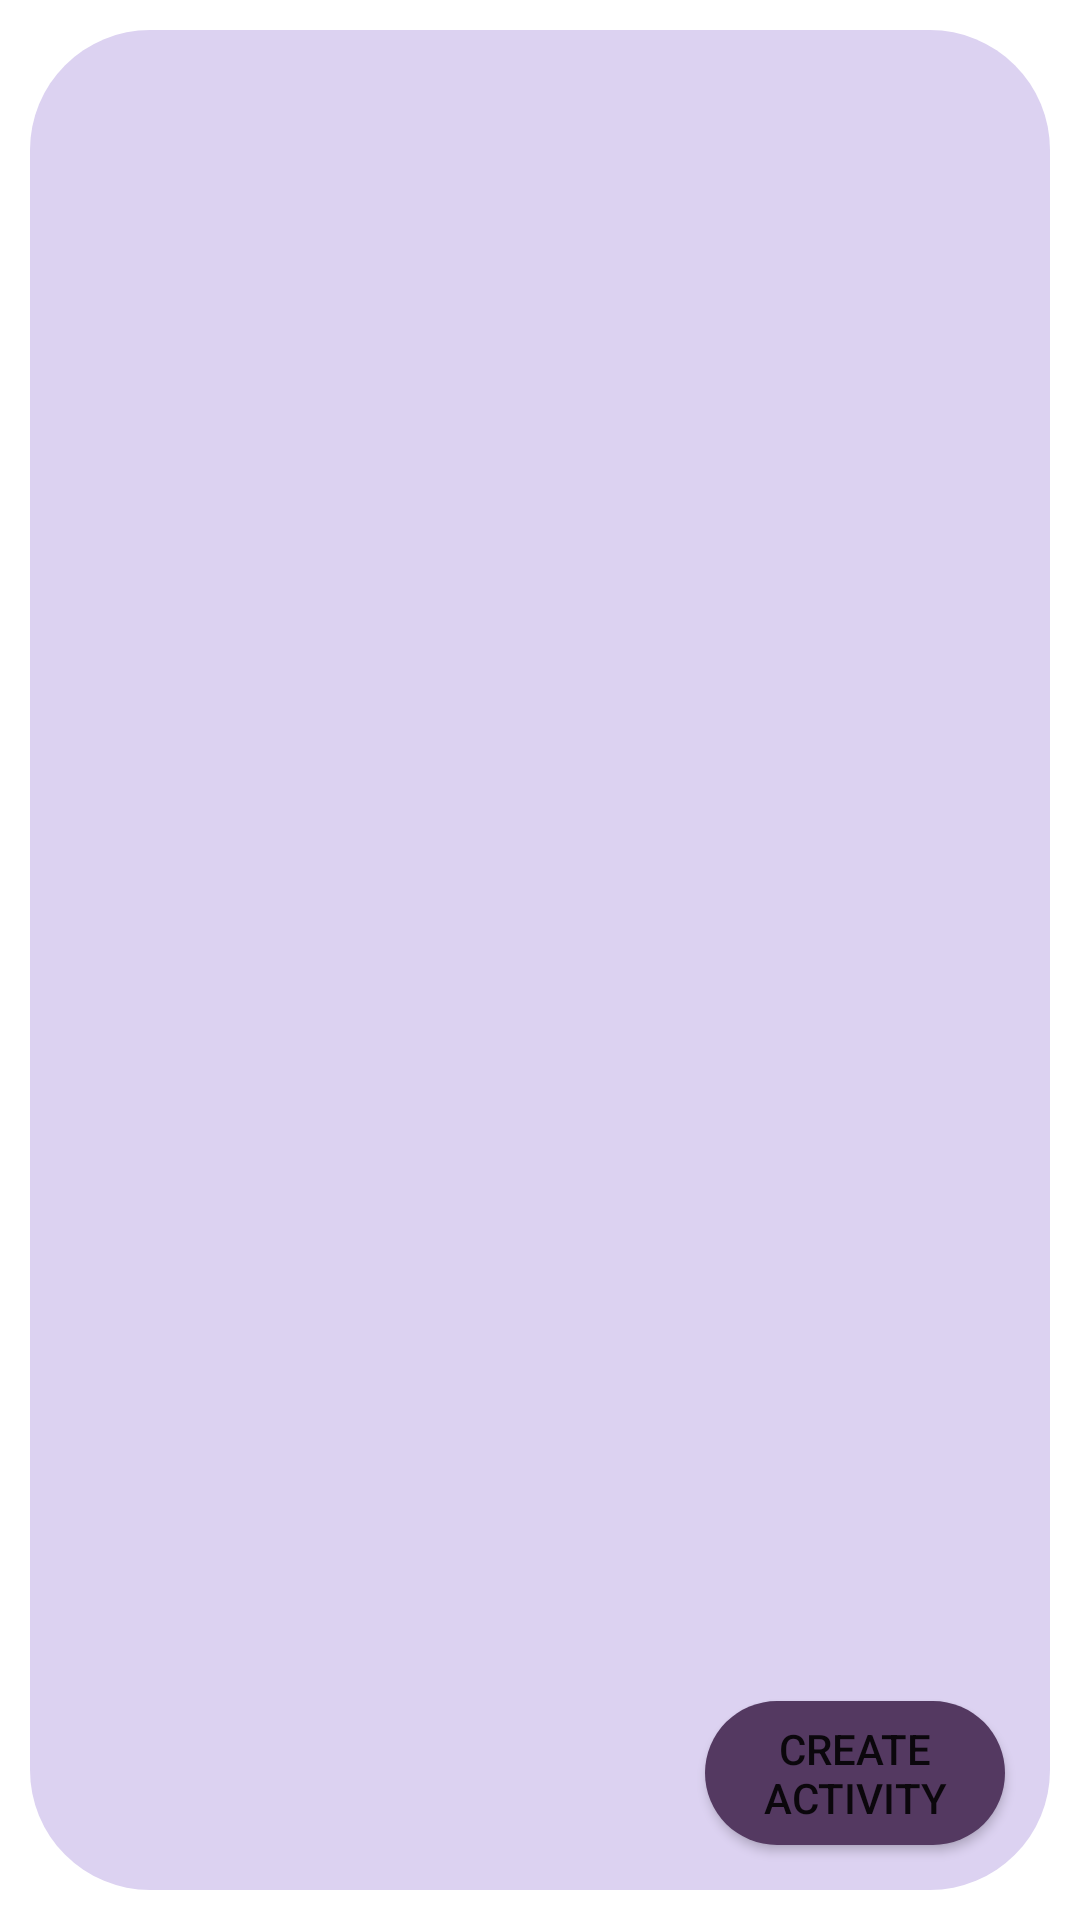

The Android layout XML behind this screen, and the referenced resources:
<!-- AndroidManifest.xml: application theme Theme.Test3 -->
<!-- res/layout/activity_assign.xml -->
<?xml version="1.0" encoding="utf-8"?>
<RelativeLayout xmlns:android="http://schemas.android.com/apk/res/android"
    xmlns:app="http://schemas.android.com/apk/res-auto"
    xmlns:tools="http://schemas.android.com/tools"
    android:layout_width="match_parent"
    android:layout_height="match_parent"
    tools:context=".lecpracschmng">

    <ScrollView
        android:layout_width="match_parent"
        android:layout_height="match_parent"
        android:background="@drawable/tmbg"
        android:paddingTop="10dp"
        android:paddingBottom="10dp"
        android:layout_marginEnd="10dp"
        android:layout_marginStart="10dp"
        android:layout_marginTop="10dp"
        android:layout_marginBottom="10dp"
        android:contentDescription="@string/app_name">

        <LinearLayout
            android:layout_width="match_parent"
            android:layout_height="match_parent"
            android:id="@+id/schdlecprac"
            android:orientation="vertical"
            android:layout_marginEnd="10dp"
            android:layout_marginStart="10dp"
            android:layout_marginTop="10dp"
            android:layout_marginBottom="10dp">


        </LinearLayout>

    </ScrollView>

    <androidx.appcompat.widget.AppCompatButton
        android:id="@+id/edit1"
        android:layout_width="100dp"
        android:layout_height="wrap_content"
        android:layout_alignParentEnd="true"
        android:layout_alignParentBottom="true"
        android:layout_marginEnd="25dp"
        android:layout_marginBottom="25dp"
        android:background="@drawable/btns"
        android:text="Create activity"
        android:padding="2dp"
        android:gravity="center" />

</RelativeLayout>
<!-- resources referenced by this layout -->
<resources>
  <!-- drawable btns (drawable) -->
  <?xml version="1.0" encoding="utf-8"?>
  <shape xmlns:android="http://schemas.android.com/apk/res/android"
      android:shape="rectangle">
      <corners android:radius="25dp"/>
      <solid android:color="#543961" />
  </shape>
  <!-- drawable tmbg (drawable) -->
  <?xml version="1.0" encoding="utf-8"?>
  <shape xmlns:android="http://schemas.android.com/apk/res/android"
      android:shape="rectangle">
      <corners android:radius="40dp"/>
      <solid android:color="#DCD2F1" />
  </shape>
  <string name="app_name">EduNexus</string>
  <style name="Theme.Test3" parent="Theme.MaterialComponents.DayNight.NoActionBar">
          
          <item name="colorPrimary">@color/black</item>
          <item name="colorPrimaryVariant">@color/black</item>
          <item name="colorOnPrimary">@color/white</item>
          
          <item name="colorSecondary">@color/teal_200</item>
          <item name="colorSecondaryVariant">@color/teal_700</item>
          <item name="colorOnSecondary">@color/black</item>
          
          <item name="android:statusBarColor" tools:targetApi="l">?attr/colorPrimaryVariant</item>
          
      </style>
  <color name="black">#FF000000</color>
  <color name="white">#FFFFFFFF</color>
  <color name="teal_200">#FF03DAC5</color>
  <color name="teal_700">#FF018786</color>
</resources>
